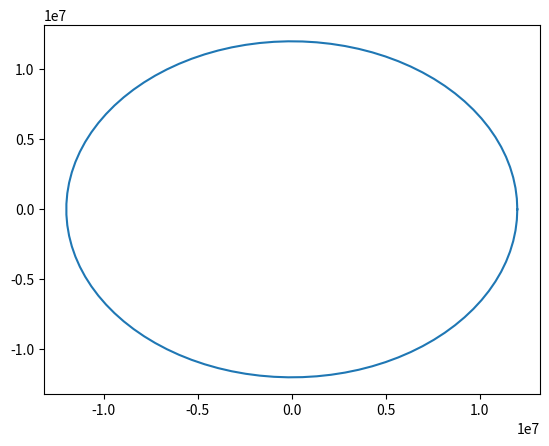

The matplotlib source for this figure: (Note: this script raises an exception after producing the figure.)
import numpy as np
import matplotlib.pyplot as plt
from mpl_toolkits.mplot3d import Axes3D

##Mun Parameters

##True Anamoly
nu = np.linspace(0,2*np.pi,100)
nu0 = 1.7
##Semi Major Axis
a = 12000000 #meters
##Eccentricity
e = 0.0
##inclination
i = 0
###Longitude of the Ascending Node
W = 0
#Argument of the periaps
w = 0.

##plot in the orbital plane
###Phat and Qhat
p = a*(1-e**2)
r = p/(1+e*np.cos(nu))
r0 = p/(1+e*np.cos(nu0))
xp = r*np.cos(nu)
yq = r*np.sin(nu)
x0 = r0*np.cos(nu0)
y0 = r0*np.sin(nu0)

plt.plot(xp,yq)
plt.plot(x0,y0,'b*',markerSize=20)
plt.plot(0,0,'ys',markerSize=20)
plt.axis('equal')
plt.title('Orbital Plane')

###Rotate to Ecliptic Plane
zr = 0*xp

TPI = np.asarray([[np.cos(W)*np.cos(w)-np.sin(W)*np.sin(w)*np.cos(i),-np.cos(W)*np.sin(w)-np.sin(W)*np.cos(w)*np.cos(i),np.sin(W)*np.sin(i)],
                 [np.sin(W)*np.cos(w)+np.cos(W)*np.sin(w)*np.cos(i),-np.sin(W)*np.sin(w)+np.cos(W)*np.cos(w)*np.cos(i),-np.cos(W)*np.sin(i)],
                 [np.sin(w)*np.sin(i),np.cos(w)*np.sin(i),np.cos(i)]])

xi = 0*xp
yj = 0*yq
zk = 0*zr
for x in range(0,len(xp)):
  xyzO = np.asarray([xp[x],yq[x],zr[x]]) ##3x1 vector
  xyzi = np.matmul((TPI),xyzO)
  xi[x] = xyzi[0]
  yj[x] = xyzi[1]
  zk[x] = xyzi[2]
  
fig = plt.figure()
ax = fig.add_subplot(111, projection='3d')
ax.plot(xi,yj,zk)
ax.scatter(xi[0],yj[0],zk[0],'b*',s=20)
ax.scatter(0,0,0,'y*',s=100)
ax.axis('equal')
    
plt.show()
